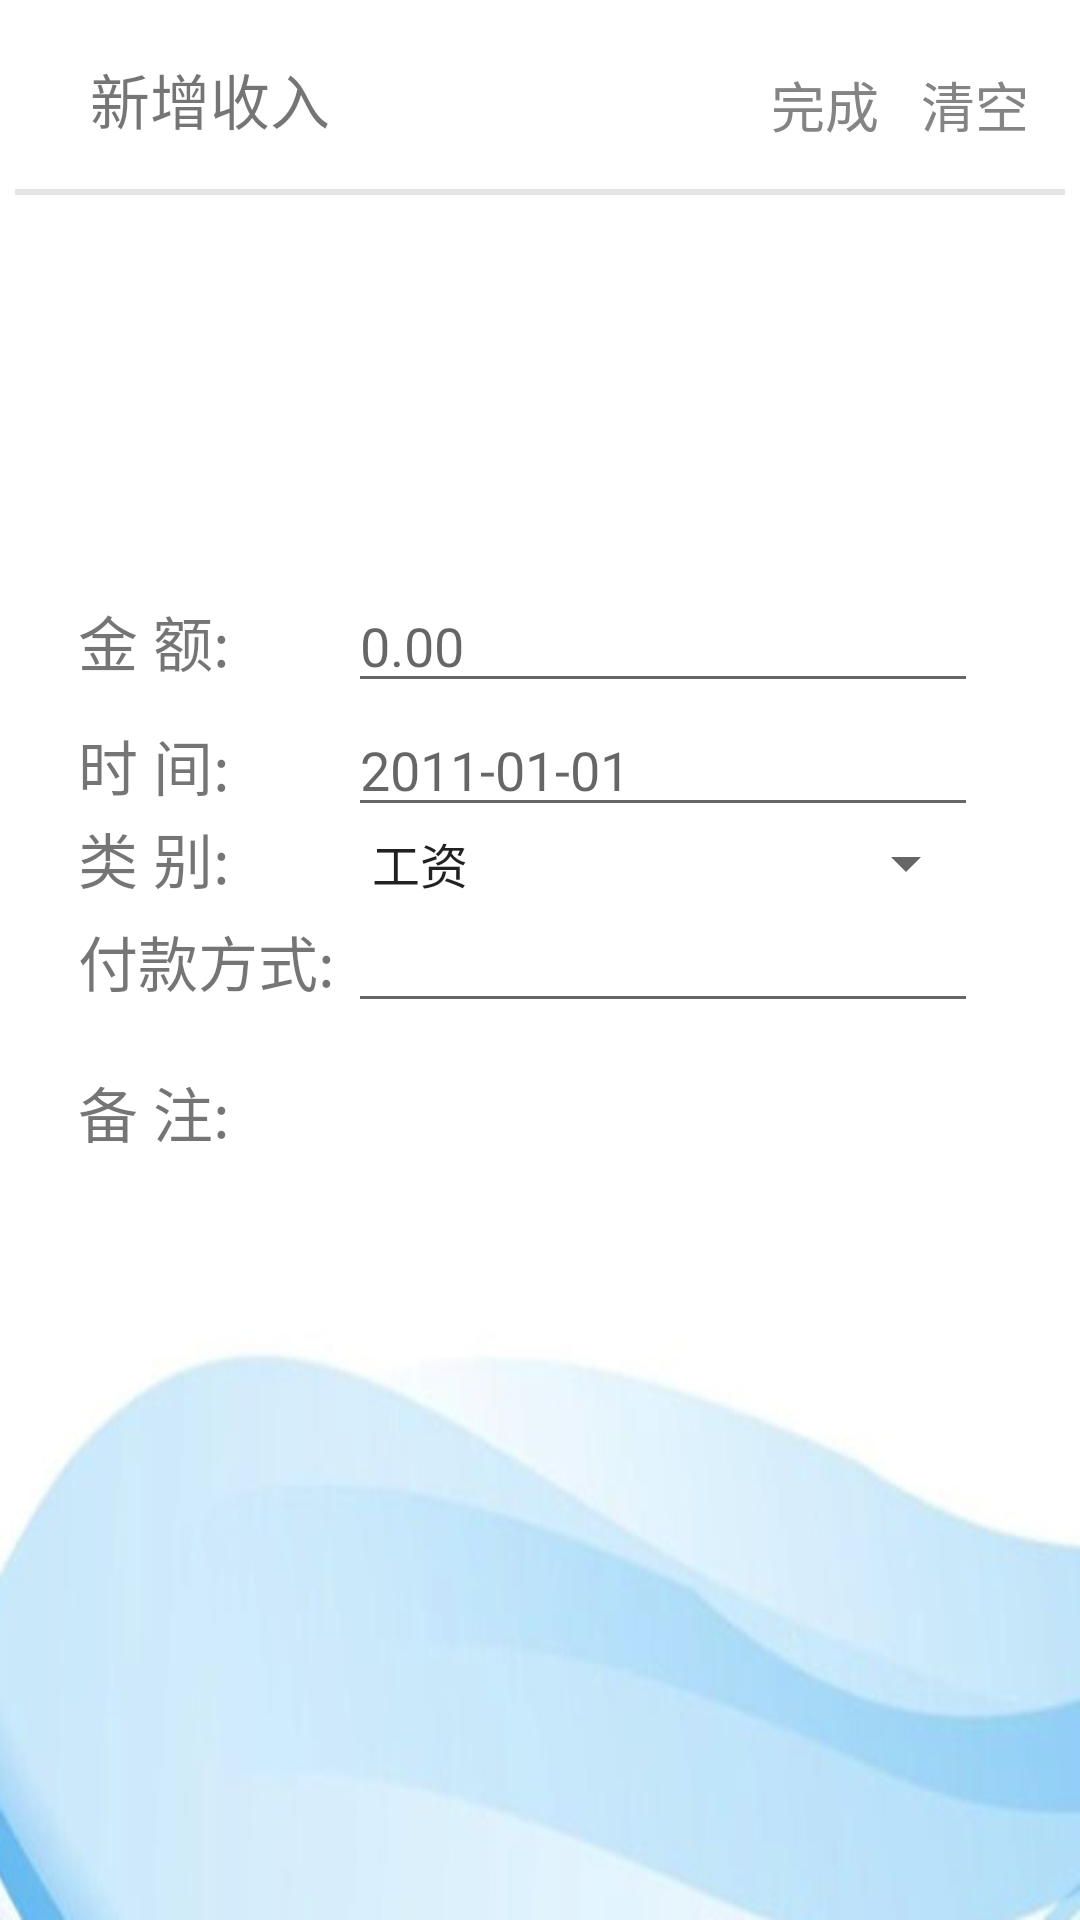

Produce the Android XML layout that renders to this screen, including the resource entries it uses.
<!-- AndroidManifest.xml: application theme AppTheme -->
<!-- res/layout/addinaccount.xml -->
<?xml version="1.0" encoding="utf-8"?>
<LinearLayout xmlns:android="http://schemas.android.com/apk/res/android"
    android:id="@+id/initem"
    android:orientation="vertical"
    android:layout_width="match_parent"
    android:layout_height="match_parent"
    android:background="@drawable/bgmain"
    >
  <LinearLayout
      android:layout_width="match_parent"
      android:layout_height="match_parent"
      android:orientation="vertical"
      android:layout_weight="3"
      >

      <RelativeLayout
          android:layout_width="wrap_content"
          android:layout_height="wrap_content">

          <ImageView
              android:id="@+id/image"
              style="@style/titleImage"
              android:layout_width="30dp"
              android:layout_height="30dp"
              android:layout_marginTop="15dp"
              android:src="@drawable/addmoney" />

          <TextView
              style="@style/textTitle"
              android:layout_width="match_parent"
              android:layout_height="40dp"
              android:gravity="center_vertical|left"
              android:text="新增收入"
              android:layout_toRightOf="@+id/image"
              android:layout_toEndOf="@+id/image" />

          <Button
              android:id="@+id/btnInSave"
              style="?android:attr/borderlessButtonStyle"
              android:layout_width="50dp"
              android:layout_height="25dp"
              android:layout_marginTop="65px"
              android:background="#fff"
              android:text="完成"
              android:textColor="#848484"
              android:textSize="18dp"
              android:layout_marginLeft="250dp"/>
          <Button
              android:id="@+id/btnInCancel"
              style="?android:attr/borderlessButtonStyle"
              android:layout_width="50dp"
              android:layout_height="25dp"
              android:background="#fff"
              android:text="清空"
              android:layout_toRightOf="@+id/btnInSave"
              android:layout_alignBottom="@+id/btnInSave"
              android:textColor="#848484"
              android:textSize="18dp" />
      </RelativeLayout>

      <View
          android:layout_width="fill_parent"
          android:layout_marginTop="10dp"
          android:layout_height="2dp"
          android:layout_marginLeft="5dp"
          android:layout_marginRight="5dp"
          android:background="#e7e4e5" />
      <View
          android:layout_width="fill_parent"
          android:layout_marginTop="10dp"
          android:layout_height="1dp"
          android:layout_marginLeft="5dp"
          android:layout_marginRight="5dp"
          />
      </LinearLayout>

    <LinearLayout
        android:orientation="vertical"
        android:layout_width="match_parent"
        android:layout_height="match_parent"
        android:layout_weight="3"
        >
        <RelativeLayout
            android:layout_width="match_parent"
            android:layout_height="match_parent"
            android:padding="10dp"
            >

            <Button
                android:id="@+id/btnReturn"
                android:layout_width="120dp"
                android:layout_height="wrap_content"
                android:background="@drawable/shap2"
                android:text="返回主页"
                android:visibility="invisible"
                />
            </RelativeLayout>
        </LinearLayout>

    <LinearLayout
        android:layout_width="match_parent"
        android:layout_height="match_parent"
        android:layout_weight="1"
        android:orientation="vertical">

        <RelativeLayout
            android:layout_width="match_parent"
            android:layout_height="400dp"
            android:padding="10dp">

            <TextView
                android:id="@+id/tvInMoney"
                android:layout_width="90dp"
                android:layout_height="wrap_content"
                android:layout_alignBaseline="@+id/txtInMoney"
                android:layout_alignBottom="@+id/txtInMoney"
                android:layout_alignParentLeft="true"
                android:layout_marginLeft="16dp"
                android:text="金 额:"
                android:textSize="20sp"></TextView>

            <EditText
                android:id="@+id/txtInMoney"
                android:layout_width="210dp"
                android:layout_height="wrap_content"
                android:layout_toRightOf="@+id/tvInMoney"
                android:hint="0.00"
                android:inputType="number"
                android:maxLength="9"
                android:numeric="integer" />

            <TextView
                android:id="@+id/tvInTime"
                android:layout_width="90dp"
                android:layout_height="wrap_content"
                android:layout_alignBaseline="@+id/txtInTime"
                android:layout_alignBottom="@+id/txtInTime"
                android:layout_toLeftOf="@+id/txtInMoney"
                android:text="时 间:"
                android:textSize="20sp"></TextView>

            <EditText
                android:id="@+id/txtInTime"
                android:layout_width="210dp"
                android:layout_height="wrap_content"
                android:layout_below="@+id/txtInMoney"
                android:layout_toRightOf="@+id/tvInTime"
                android:hint="2011-01-01"
                android:inputType="datetime" />

            <TextView
                android:id="@+id/tvInType"
                android:layout_width="90dp"
                android:layout_height="wrap_content"
                android:layout_alignBaseline="@+id/spInType"
                android:layout_alignBottom="@+id/spInType"
                android:layout_alignLeft="@+id/tvInTime"
                android:text="类 别:"
                android:textSize="20sp"></TextView>

            <Spinner
                android:id="@+id/spInType"
                android:layout_width="210dp"
                android:layout_height="wrap_content"
                android:layout_below="@+id/txtInTime"
                android:layout_toRightOf="@+id/tvInType"
                android:entries="@array/type" />

            <TextView
                android:id="@+id/tvInHandler"
                android:layout_width="90dp"
                android:layout_height="wrap_content"
                android:layout_alignBaseline="@+id/txtInHandler"
                android:layout_alignBottom="@+id/txtInHandler"
                android:layout_toLeftOf="@+id/spInType"
                android:text="付款方式:"
                android:textSize="20sp"></TextView>

            <EditText
                android:id="@+id/txtInHandler"
                android:layout_width="210dp"
                android:layout_height="wrap_content"
                android:layout_below="@+id/spInType"
                android:layout_toRightOf="@+id/tvInHandler"
                android:singleLine="false" />

            <TextView
                android:id="@+id/tvInMark"
                android:layout_width="90dp"
                android:layout_height="wrap_content"
                android:layout_alignTop="@+id/txtInMark"
                android:layout_toLeftOf="@+id/txtInHandler"
                android:text="备 注:"
                android:textSize="20sp"></TextView>

            <EditText
                android:id="@+id/txtInMark"
                android:layout_width="210dp"
                android:layout_height="150dp"
                android:layout_below="@+id/txtInHandler"
                android:layout_marginTop="15dp"
                android:layout_toRightOf="@+id/tvInMark"
                android:background="@drawable/editviewborder"
                android:gravity="top"
                android:inputType="textMultiLine"
                android:scrollbars="vertical"
                android:singleLine="false" />



        </RelativeLayout>
    </LinearLayout>
</LinearLayout>
<!-- resources referenced by this layout -->
<resources>
  <string-array name="type">
          <item>工资</item>
          <item>奖金</item>
          <item>津贴</item>
          <item>补贴</item>
      </string-array>
  <!-- drawable bgmain: jpg bitmap (drawable, 18107 bytes) -->
  <!-- drawable shap2 (drawable) -->
  <?xml version="1.0" encoding="utf-8"?>
  <shape xmlns:android="http://schemas.android.com/apk/res/android"
      android:shape="rectangle">
      
      <solid android:color="#3000" />
      
      
      <corners android:radius="5dip" />
  
      
  
  </shape>
  <style name="textTitle">
          <item name="android:textSize">20dp</item>
          <item name="android:layout_marginTop">13dp</item>
      </style>
  <style name="titleImage">
          <item name="android:layout_width">50dp</item>
          <item name="android:layout_height">50dp</item>
      </style>
  <style name="AppTheme" parent="Theme.AppCompat.Light.DarkActionBar">
          
          <item name="colorPrimary">#5F94CD</item>
          <item name="colorPrimaryDark">@color/colorPrimaryDark</item>
          <item name="colorAccent">@color/colorAccent</item>
      </style>
  <color name="colorPrimaryDark">#303F9F</color>
  <color name="colorAccent">#e7e4e5</color>
</resources>
